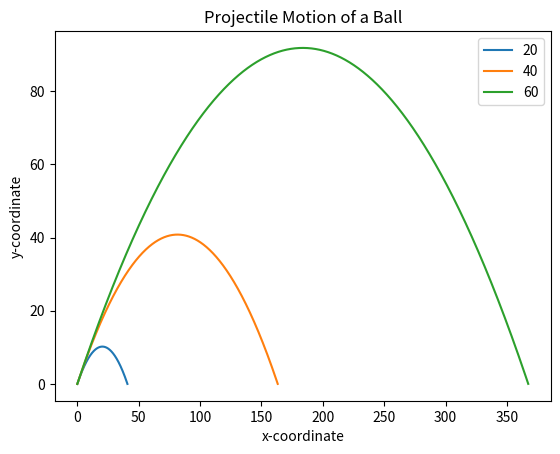

The matplotlib source for this figure:
#!/usr/bin/env python3
'''
Comparing the Trajectory at Different Initial Velocities
'''

from matplotlib import pyplot as plt
import math

def frange(start, final, increment):
  numbers = []

  while start < final:
    numbers.append(start)
    start = start + increment

  return numbers

def drawGraph(x, y):
  plt.plot(x, y)
  plt.xlabel('x-coordinate')
  plt.ylabel('y-coordinate')
  plt.title('Projectile Motion of a Ball')

def drawTrajectory(u, theta):
  theta = math.radians(theta)
  gravity = 9.8

  # Time of flight
  t_flight = 2*u*math.sin(theta)/gravity

  # Find time intervals
  intervals = frange(0, t_flight, 0.001)

  # Luist of x and y coordinates
  x = []
  y = []
  for time in intervals:
    x.append(u*math.cos(theta)*time)
    y.append(u*math.sin(theta)*time - 0.5*gravity*time**2)

  drawGraph(x, y)

if __name__ == '__main__':
  u_list = [20, 40, 60]
  theta = 45
  for u in u_list:
    drawTrajectory(u, theta)

  plt.legend(['20', '40', '60'])
  plt.show()
